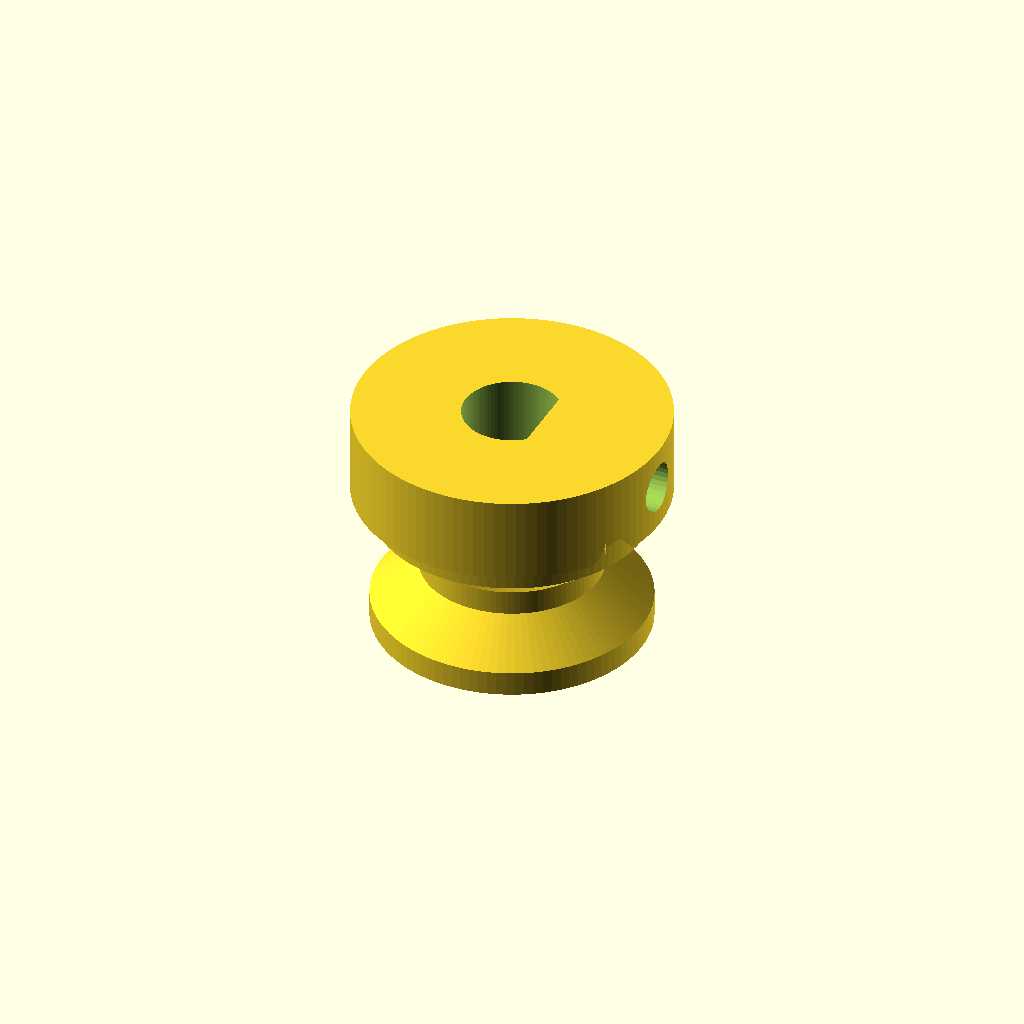
Cell 1 — every parameter at its default value.
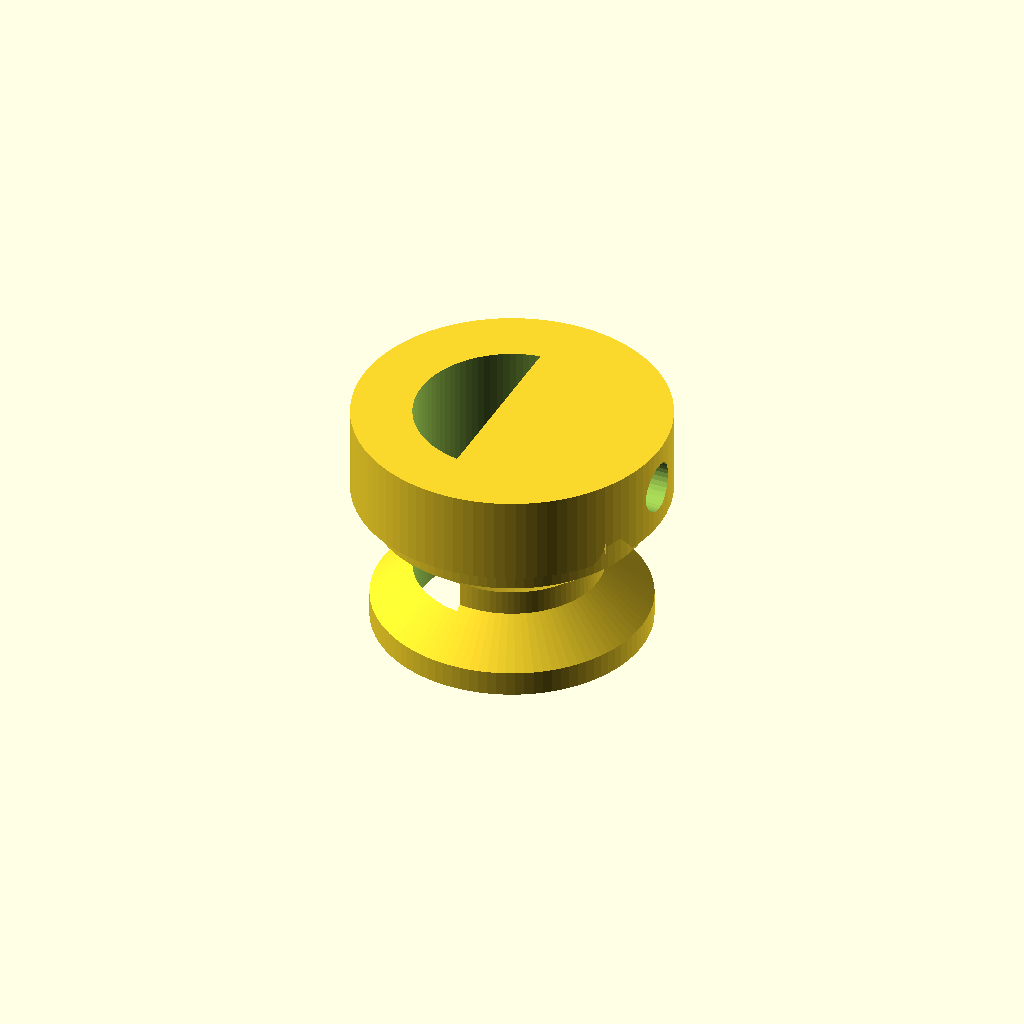
Cell 2: the same model with shaft_d = 6.
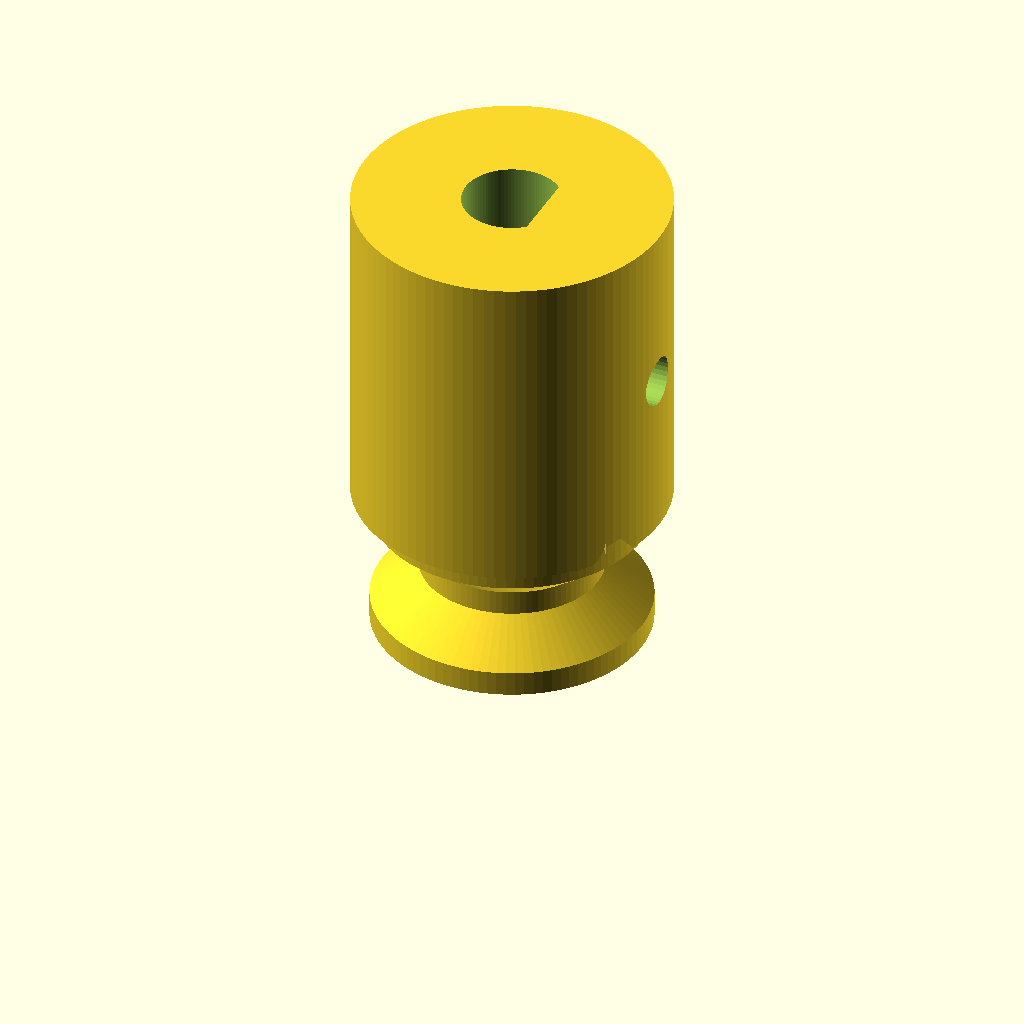
Cell 3 — shaft_len set to 16, the other parameters unchanged.
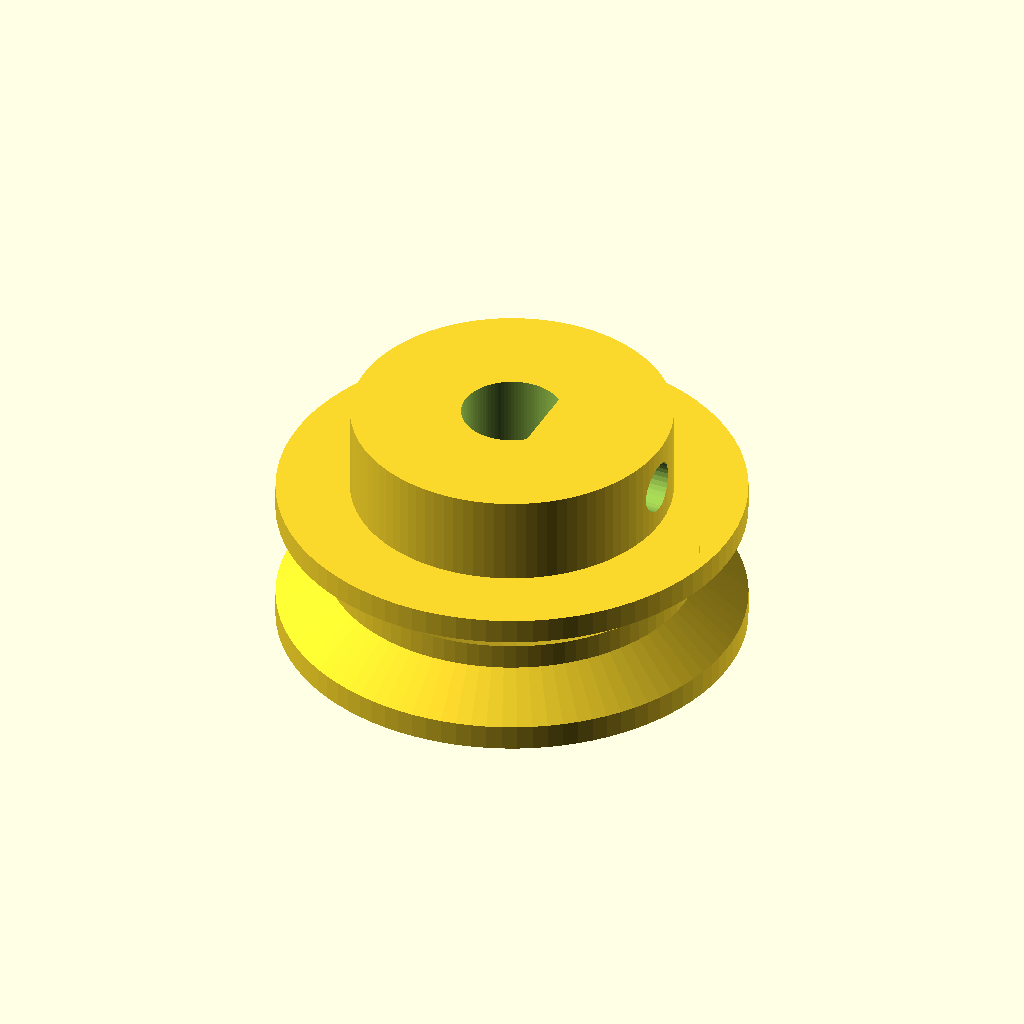
Cell 4: root_r = 5.8 (everything else at default).
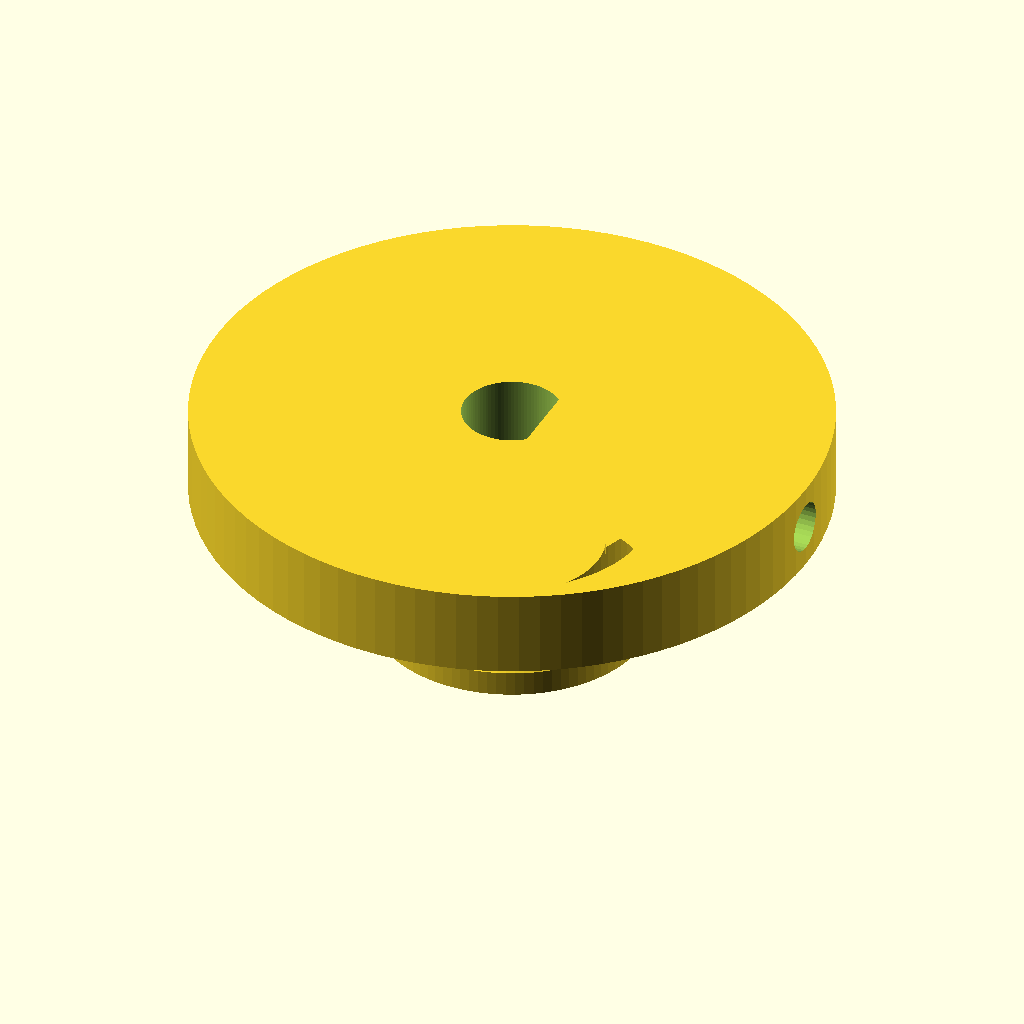
Cell 5: hub_r = 10 (everything else at default).
One fixed orthographic camera (rotation 55°, 0°, 25°; colour scheme Cornfield) for every cell.
OpenSCAD source file hardware/focuser/focus_motor_pulley.scad:
// フォーカス電動化: 1218 ウォームギアモーター (Akozon 1218GEN20) の出力軸用の小プーリー。2026-11-22。
// レンダリング未確認。軸の寸法は、ユーザーが提供した図面 (Ø3 の D カット、対辺 2.5、突き出し 8) による。
// 単位 mm。z=0 が軸の先端側、+z がモーター側。
// 取り付け: 軸の先端を、セル面から z=1.9 にそろえる (ベルトの面 z=4.3 = 溝の中心 + 1.9)。
//   すると、モーターの面 (軸が出る面) は z=9.9 になる。プーリーの長さは 7.6 で、面との隙間は約 0.4。
// ハブ (focus_hub.scad) の中心円は約 Ø18.3、ここは約 Ø7.2 (O リング線径 1.5)。減速比は約 1:2.5。
// 刷るときは層を細かく (0.1 mm 前後)。刷りにくければ、金属製の小プーリー (D カット Ø3 用) に替える。

$fn = 96;

shaft_d     = 3.0;
flat_across = 2.5;              // D カットの対辺
shaft_len   = 8.0;              // 面からの突き出し
bore_d      = shaft_d + 0.15;
flat_x      = flat_across - shaft_d/2 + 0.05;   // D カットの平面の位置 (+x 側。軸中心から)

root_r   = 2.9;                 // V 溝の底 Ø5.8。底の肉厚 = 2.9 - 1.575 = 1.3
flange_r = root_r + 1.5;
hub_r    = 5.0;
length   = shaft_len - 0.4;     // 7.6
// 溝は幅 3.2 (上端)、底の幅 0.8。フランジ 0.8 + 溝 3.2 + フランジ 0.8、残りがハブ
g_in   = 0.8;
g_out  = g_in + 3.2;
f_end  = g_out + 0.8;
root_w = 0.8;
mid    = (g_in + g_out)/2;      // 溝の中心 = 2.4
screw_z = (f_end + length)/2;   // ハブの中央
pilot_d = 1.6;                  // M2 止めネジの下穴。D カットの平面へ向ける (+x)

pts = [
  [0, 0], [flange_r, 0], [flange_r, g_in],
  [root_r, mid - root_w/2], [root_r, mid + root_w/2],
  [flange_r, g_out], [flange_r, f_end], [hub_r, f_end], [hub_r, length], [0, length]
];

difference() {
  rotate_extrude() polygon(pts);
  translate([0, 0, -0.1]) linear_extrude(length + 0.2)
    intersection() { circle(d = bore_d); translate([-5, -5]) square([5 + flat_x, 10]); }
  translate([0, 0, screw_z]) rotate([0, 90, 0]) cylinder(d = pilot_d, h = hub_r + 1, $fn = 32);
}

echo(str("溝の中心 z=", mid, ", 先端を z=", 4.3 - mid, " に置く, モーター面 z=", 4.3 - mid + shaft_len));
Parameter table extracted from the source (name, type, default, range or options):
shaft_d: number, default 3
flat_across: number, default 2.5
shaft_len: number, default 8
root_r: number, default 2.9
hub_r: number, default 5
g_in: number, default 0.8
root_w: number, default 0.8
pilot_d: number, default 1.6
